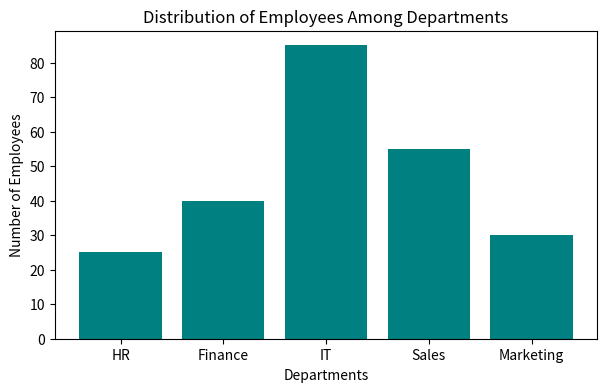

Source code (Python):
# ============================================================================
# Slip 11 (PDF Page 13) - Q1 [10 Marks]
#
# QUESTION:
# Q1. An organization has recorded the number of employees working in
# different departments such as
# HR, Finance, IT, Sales, and Marketing. Write a Python program to create
# a bar chart showing the
# distribution of employees among these departments. Display suitable
# labels and a title.
# [10 Marks]
# ============================================================================

import matplotlib.pyplot as plt

departments = ["HR", "Finance", "IT", "Sales", "Marketing"]
employees = [25, 40, 85, 55, 30]

plt.figure(figsize=(7, 4))
plt.bar(departments, employees, color="teal")
plt.title("Distribution of Employees Among Departments")
plt.xlabel("Departments")
plt.ylabel("Number of Employees")
plt.show()
